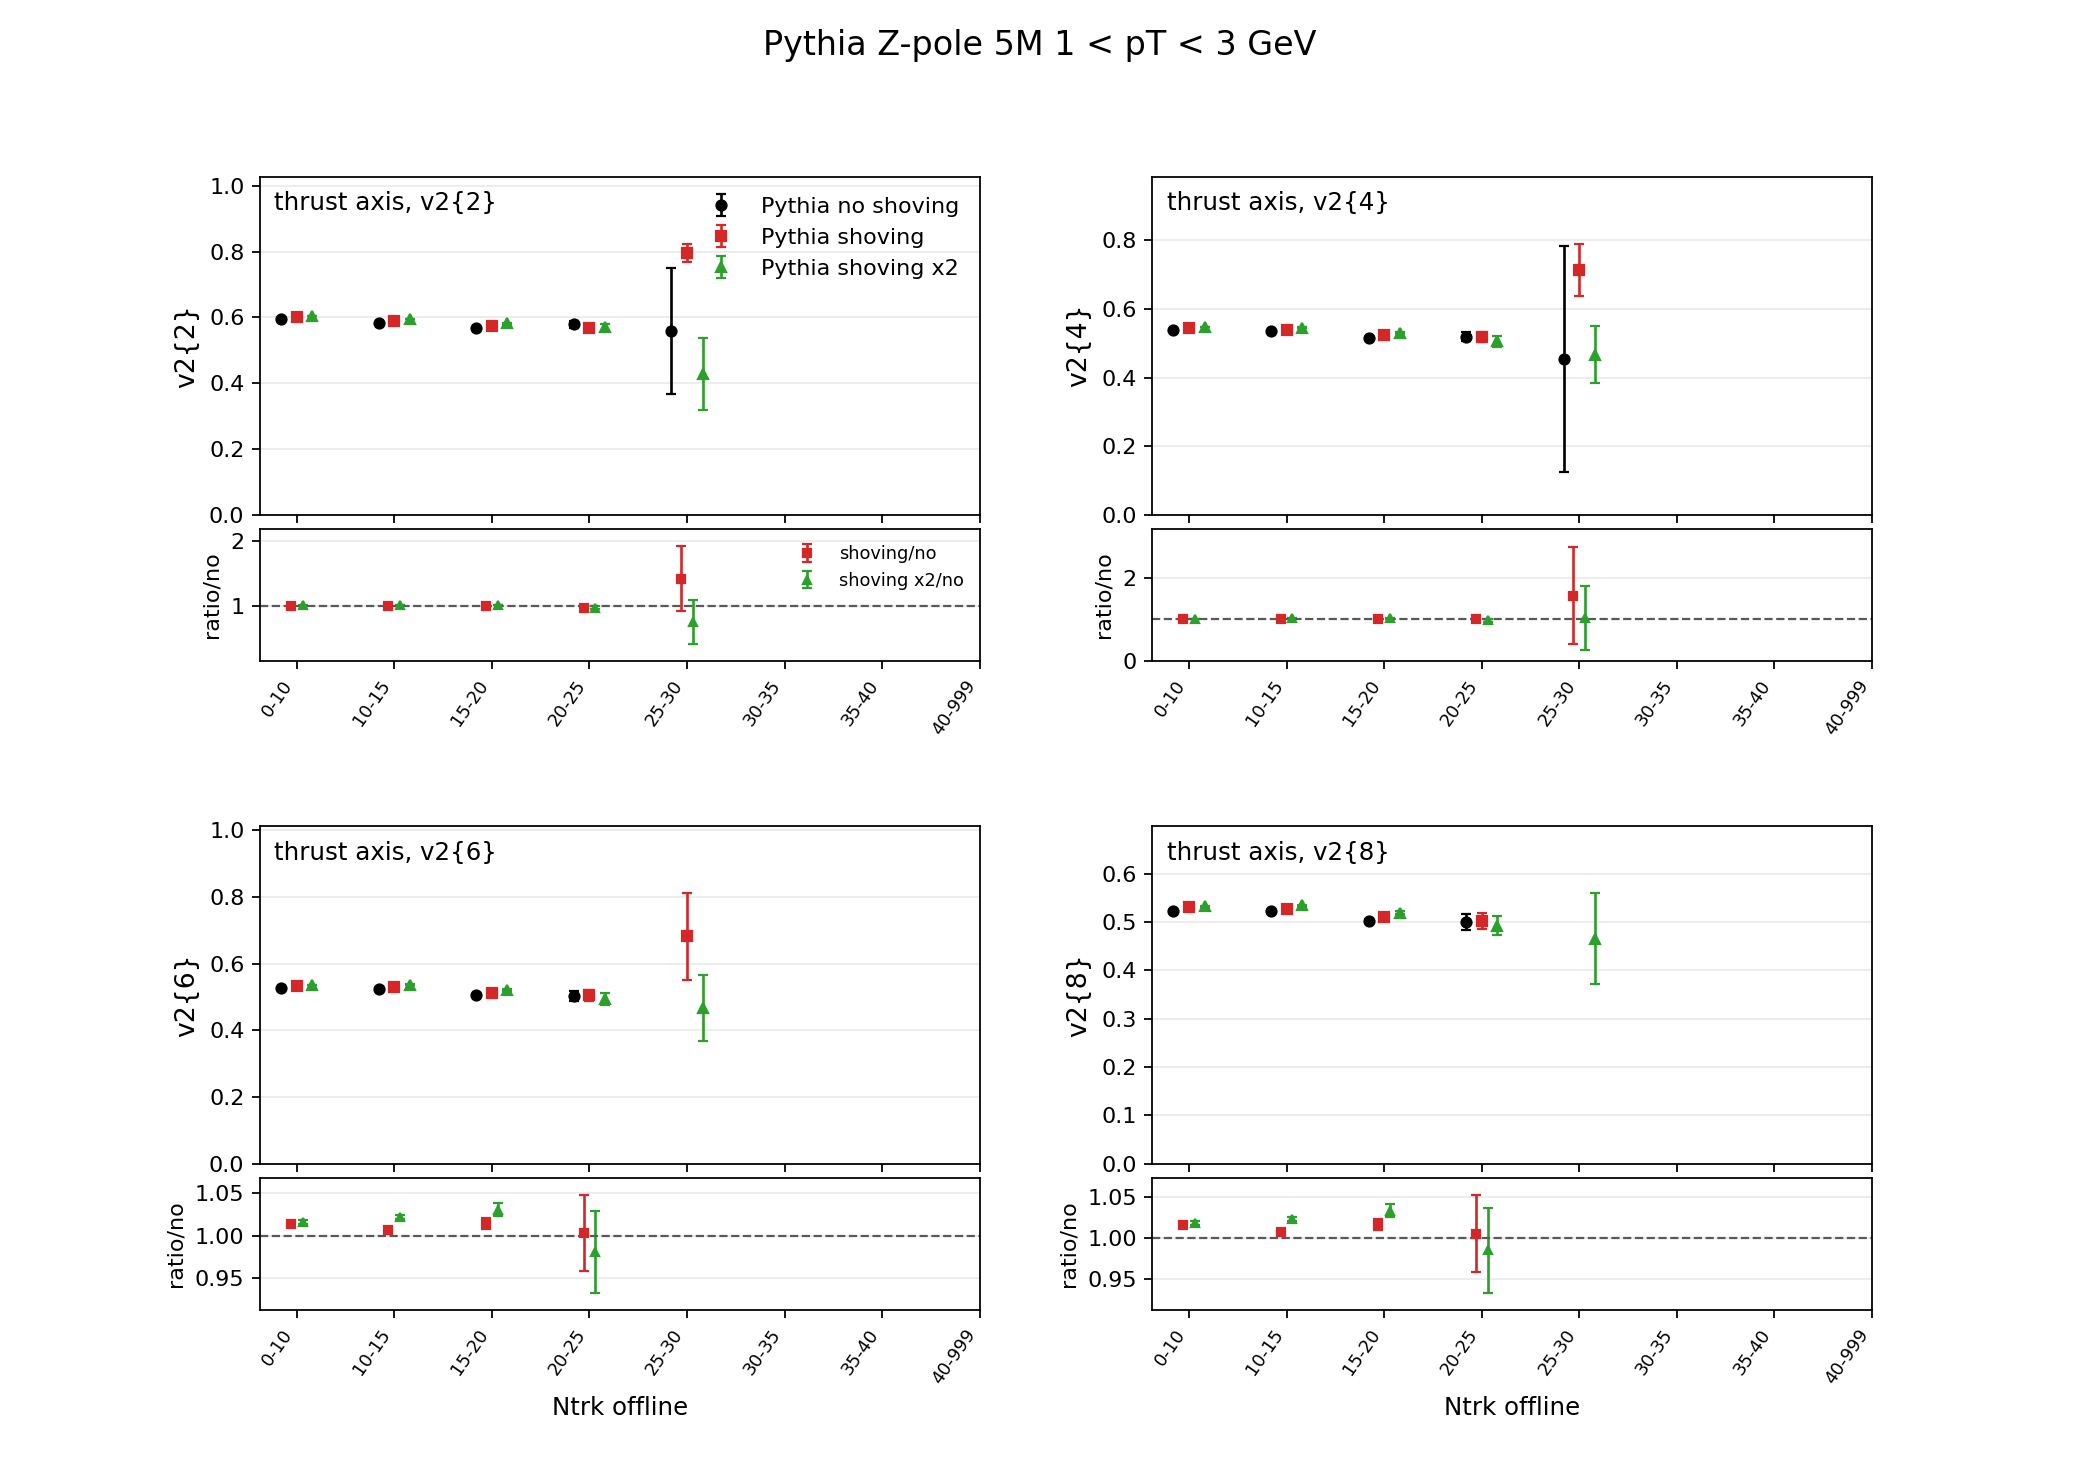

Data behind this chart, as committed beside it:
axis, multiplicity_bin, quantity, noshoving, noshoving_err, shoving, shoving_err, shoving2x, shoving2x_err, shoving_over_noshoving, shoving_over_noshoving_err, shoving2x_over_noshoving, shoving2x_over_noshoving_err
thrust, 0_10, hV2_2, 0.5958, 0.0002775, 0.6006, 0.0002141, 0.6049, 0.0002682, 1.008, 0.0005913, 1.015, 0.000653
thrust, 10_15, hV2_2, 0.5828, 0.0004774, 0.5892, 0.0006032, 0.5944, 0.0004925, 1.011, 0.001326, 1.02, 0.001188
thrust, 15_20, hV2_2, 0.5678, 0.001433, 0.5745, 0.001873, 0.5815, 0.001704, 1.012, 0.004173, 1.024, 0.003962
thrust, 20_25, hV2_2, 0.5786, 0.01018, 0.5683, 0.009593, 0.5695, 0.01173, 0.9822, 0.02394, 0.9843, 0.02666
thrust, 25_30, hV2_2, 0.5595, 0.1917, 0.7954, 0.02684, 0.4277, 0.1089, 1.422, 0.4894, 0.7644, 0.3263
thrust, 30_35, hV2_2, 0, 0, 0, 0, 0, 0, 0, 0, 0, 0
thrust, 35_40, hV2_2, 0, 0, 0, 0, 0, 0, 0, 0, 0, 0
thrust, 40_999, hV2_2, 0, 0, 0, 0, 0, 0, 0, 0, 0, 0
thrust, 0_10, hV2_4, 0.5387, 0.0006664, 0.5441, 0.0007457, 0.5472, 0.0007717, 1.01, 0.001865, 1.016, 0.001906
thrust, 10_15, hV2_4, 0.5343, 0.0008775, 0.538, 0.000675, 0.5455, 0.0007354, 1.007, 0.002081, 1.021, 0.002169
thrust, 15_20, hV2_4, 0.515, 0.002648, 0.5226, 0.002013, 0.529, 0.002435, 1.015, 0.006519, 1.027, 0.007088
thrust, 20_25, hV2_4, 0.5187, 0.01286, 0.5186, 0.01493, 0.5058, 0.01606, 0.9997, 0.03799, 0.9752, 0.03929
thrust, 25_30, hV2_4, 0.4536, 0.3301, 0.7124, 0.07589, 0.4664, 0.08349, 1.57, 1.155, 1.028, 0.7704
thrust, 30_35, hV2_4, 0, 0, 0, 0, 0, 0, 0, 0, 0, 0
thrust, 35_40, hV2_4, 0, 0, 0, 0, 0, 0, 0, 0, 0, 0
thrust, 40_999, hV2_4, 0, 0, 0, 0, 0, 0, 0, 0, 0, 0
thrust, 0_10, hV2_6, 0.5268, 0.0009539, 0.5337, 0.0006129, 0.5355, 0.0007524, 1.013, 0.002173, 1.017, 0.00233
thrust, 10_15, hV2_6, 0.5248, 0.0007989, 0.5286, 0.0009404, 0.5366, 0.0008071, 1.007, 0.002358, 1.022, 0.002188
thrust, 15_20, hV2_6, 0.5057, 0.002675, 0.5129, 0.001999, 0.5212, 0.0026, 1.014, 0.006663, 1.031, 0.007493
thrust, 20_25, hV2_6, 0.5034, 0.01556, 0.5049, 0.0162, 0.4936, 0.01882, 1.003, 0.04468, 0.9805, 0.04812
thrust, 25_30, hV2_6, 0, 0, 0.6814, 0.1291, 0.4668, 0.09771, 0, 0, 0, 0
thrust, 30_35, hV2_6, 0, 0, 0, 0, 0, 0, 0, 0, 0, 0
thrust, 35_40, hV2_6, 0, 0, 0, 0, 0, 0, 0, 0, 0, 0
thrust, 40_999, hV2_6, 0, 0, 0, 0, 0, 0, 0, 0, 0, 0
thrust, 0_10, hV2_8, 0.5226, 0.0008689, 0.5305, 0.0005707, 0.5321, 0.0008437, 1.015, 0.00201, 1.018, 0.002339
thrust, 10_15, hV2_8, 0.5222, 0.0008436, 0.526, 0.0009712, 0.5342, 0.0007699, 1.007, 0.002471, 1.023, 0.002215
thrust, 15_20, hV2_8, 0.5027, 0.002876, 0.5107, 0.002053, 0.5193, 0.002548, 1.016, 0.007103, 1.033, 0.007786
thrust, 20_25, hV2_8, 0.4997, 0.01673, 0.5022, 0.01632, 0.492, 0.01987, 1.005, 0.04689, 0.9845, 0.05165
thrust, 25_30, hV2_8, 0, 0, 0, 0, 0.4653, 0.09391, 0, 0, 0, 0
thrust, 30_35, hV2_8, 0, 0, 0, 0, 0, 0, 0, 0, 0, 0
thrust, 35_40, hV2_8, 0, 0, 0, 0, 0, 0, 0, 0, 0, 0
thrust, 40_999, hV2_8, 0, 0, 0, 0, 0, 0, 0, 0, 0, 0
